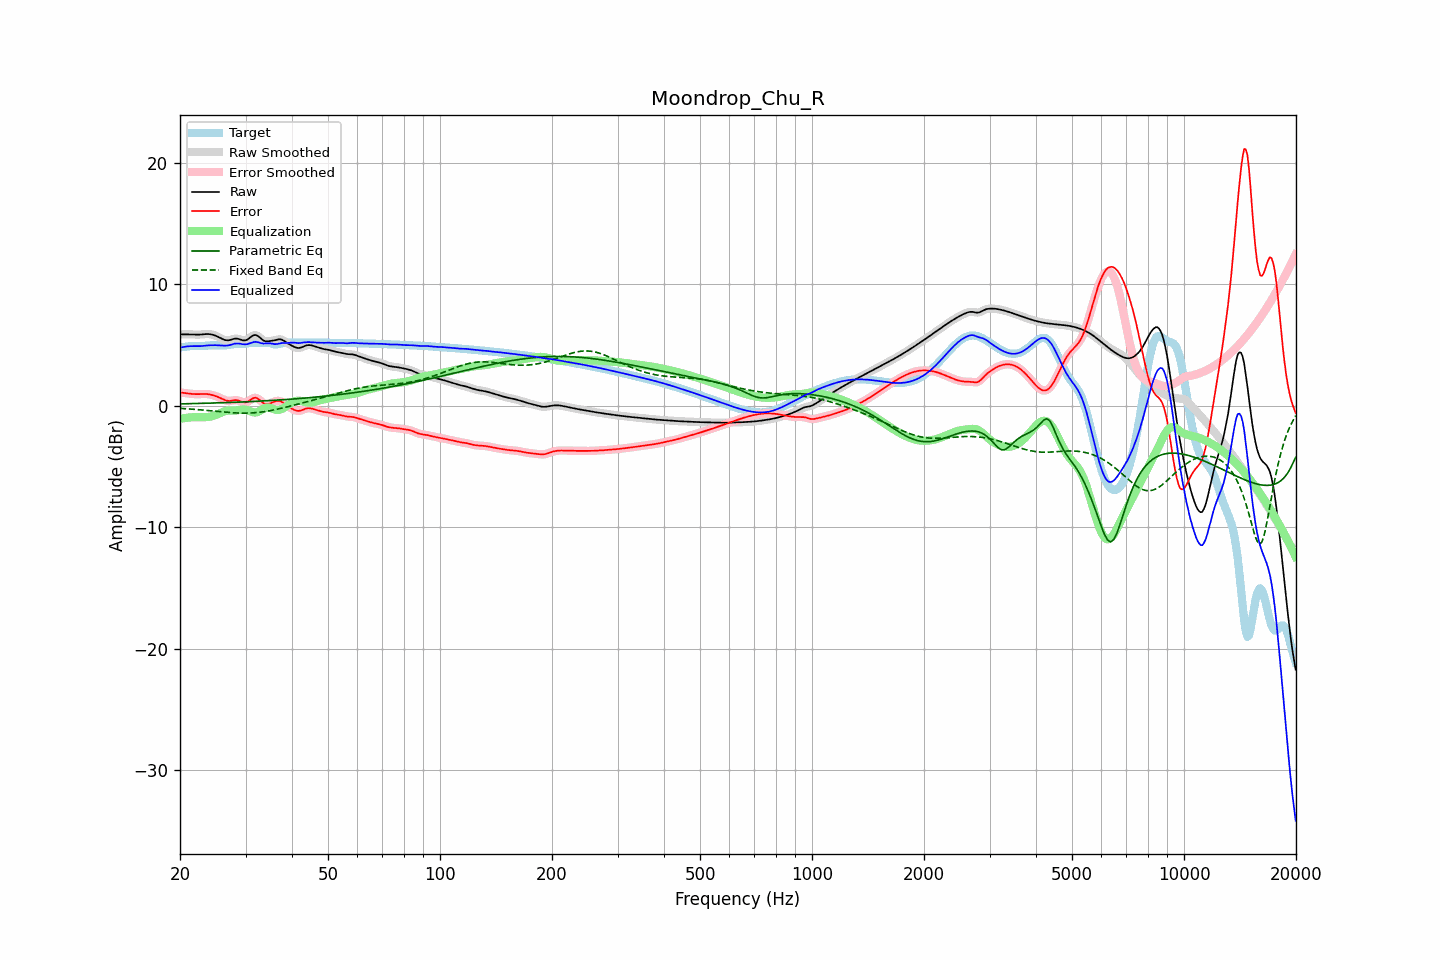

Data behind this chart, as committed beside it:
frequency, raw, error, smoothed, error_smoothed, equalization, parametric_eq, fixed_band_eq, equalized_raw, equalized_smoothed, target
20.00, 5.86, 1.08, 5.86, 1.08, -1.09, 0.14, -0.23, 4.78, 4.78, 4.78
20.20, 5.86, 1.06, 5.86, 1.06, -1.06, 0.14, -0.24, 4.80, 4.80, 4.80
20.40, 5.86, 1.05, 5.87, 1.04, -1.04, 0.15, -0.24, 4.82, 4.82, 4.82
20.61, 5.87, 1.03, 5.87, 1.03, -1.02, 0.15, -0.25, 4.84, 4.84, 4.84
20.81, 5.87, 1.01, 5.87, 1.01, -1.01, 0.15, -0.26, 4.86, 4.86, 4.86
21.02, 5.87, 1.00, 5.87, 1.00, -0.99, 0.16, -0.27, 4.88, 4.88, 4.87
21.23, 5.86, 0.98, 5.86, 0.98, -0.98, 0.16, -0.28, 4.89, 4.89, 4.88
21.44, 5.86, 0.97, 5.86, 0.97, -0.97, 0.16, -0.29, 4.89, 4.89, 4.89
21.66, 5.85, 0.96, 5.85, 0.95, -0.96, 0.16, -0.30, 4.89, 4.89, 4.90
21.87, 5.84, 0.95, 5.84, 0.95, -0.95, 0.17, -0.31, 4.89, 4.89, 4.90
22.09, 5.84, 0.94, 5.84, 0.94, -0.95, 0.17, -0.32, 4.89, 4.89, 4.90
22.31, 5.84, 0.94, 5.84, 0.94, -0.95, 0.17, -0.33, 4.89, 4.89, 4.90
22.54, 5.84, 0.95, 5.84, 0.95, -0.95, 0.18, -0.34, 4.89, 4.89, 4.90
22.76, 5.85, 0.95, 5.85, 0.95, -0.95, 0.18, -0.35, 4.90, 4.90, 4.90
22.99, 5.86, 0.96, 5.86, 0.96, -0.96, 0.19, -0.36, 4.91, 4.91, 4.90
23.22, 5.88, 0.96, 5.88, 0.96, -0.96, 0.19, -0.38, 4.92, 4.92, 4.92
23.45, 5.89, 0.96, 5.89, 0.96, -0.95, 0.19, -0.39, 4.93, 4.93, 4.93
23.69, 5.89, 0.95, 5.89, 0.95, -0.94, 0.20, -0.40, 4.95, 4.95, 4.94
23.92, 5.88, 0.93, 5.88, 0.93, -0.93, 0.20, -0.41, 4.96, 4.96, 4.95
24.16, 5.87, 0.91, 5.87, 0.90, -0.90, 0.20, -0.43, 4.97, 4.97, 4.96
24.40, 5.84, 0.87, 5.84, 0.87, -0.87, 0.21, -0.44, 4.97, 4.97, 4.97
24.65, 5.81, 0.83, 5.81, 0.83, -0.83, 0.21, -0.45, 4.97, 4.97, 4.97
24.89, 5.76, 0.79, 5.76, 0.79, -0.79, 0.22, -0.46, 4.97, 4.97, 4.97
25.14, 5.70, 0.74, 5.70, 0.74, -0.74, 0.22, -0.48, 4.97, 4.97, 4.96
25.39, 5.64, 0.69, 5.64, 0.69, -0.68, 0.22, -0.49, 4.96, 4.96, 4.95
25.65, 5.57, 0.63, 5.57, 0.63, -0.62, 0.23, -0.50, 4.95, 4.95, 4.94
25.91, 5.51, 0.57, 5.50, 0.57, -0.56, 0.23, -0.52, 4.94, 4.94, 4.94
26.16, 5.44, 0.50, 5.44, 0.51, -0.51, 0.24, -0.53, 4.93, 4.94, 4.94
26.43, 5.40, 0.45, 5.40, 0.45, -0.47, 0.24, -0.54, 4.93, 4.93, 4.95
26.69, 5.38, 0.41, 5.37, 0.41, -0.44, 0.25, -0.55, 4.94, 4.94, 4.97
26.96, 5.37, 0.38, 5.37, 0.39, -0.42, 0.25, -0.56, 4.95, 4.96, 4.99
27.23, 5.39, 0.38, 5.40, 0.39, -0.41, 0.26, -0.57, 4.98, 4.98, 5.01
27.50, 5.44, 0.40, 5.43, 0.40, -0.41, 0.26, -0.58, 5.02, 5.02, 5.03
27.77, 5.47, 0.43, 5.47, 0.43, -0.42, 0.27, -0.59, 5.06, 5.06, 5.05
28.05, 5.51, 0.45, 5.50, 0.45, -0.41, 0.27, -0.60, 5.09, 5.09, 5.06
28.33, 5.51, 0.45, 5.51, 0.45, -0.40, 0.28, -0.61, 5.11, 5.11, 5.06
28.62, 5.50, 0.43, 5.50, 0.43, -0.38, 0.28, -0.61, 5.12, 5.11, 5.07
28.90, 5.46, 0.39, 5.46, 0.39, -0.36, 0.29, -0.62, 5.10, 5.10, 5.07
29.19, 5.42, 0.34, 5.42, 0.34, -0.34, 0.29, -0.62, 5.08, 5.08, 5.08
29.48, 5.37, 0.29, 5.38, 0.29, -0.32, 0.30, -0.62, 5.05, 5.06, 5.08
29.78, 5.37, 0.27, 5.36, 0.27, -0.32, 0.31, -0.62, 5.05, 5.04, 5.10
30.08, 5.38, 0.27, 5.39, 0.27, -0.34, 0.31, -0.62, 5.04, 5.05, 5.11
30.38, 5.44, 0.31, 5.45, 0.32, -0.38, 0.32, -0.62, 5.06, 5.07, 5.13
30.68, 5.54, 0.39, 5.54, 0.40, -0.43, 0.32, -0.62, 5.11, 5.11, 5.14
30.99, 5.64, 0.49, 5.64, 0.49, -0.49, 0.33, -0.61, 5.16, 5.16, 5.15
31.30, 5.74, 0.58, 5.74, 0.57, -0.53, 0.34, -0.60, 5.20, 5.20, 5.16
31.61, 5.80, 0.63, 5.79, 0.63, -0.56, 0.34, -0.59, 5.23, 5.23, 5.16
31.93, 5.81, 0.65, 5.80, 0.64, -0.56, 0.35, -0.58, 5.25, 5.24, 5.16
32.24, 5.76, 0.60, 5.76, 0.60, -0.54, 0.36, -0.57, 5.22, 5.22, 5.16
32.57, 5.68, 0.53, 5.67, 0.52, -0.48, 0.36, -0.56, 5.20, 5.19, 5.15
32.89, 5.56, 0.41, 5.56, 0.41, -0.41, 0.37, -0.54, 5.15, 5.16, 5.15
33.22, 5.45, 0.29, 5.45, 0.29, -0.33, 0.38, -0.52, 5.12, 5.13, 5.16
33.55, 5.35, 0.19, 5.36, 0.20, -0.25, 0.38, -0.51, 5.10, 5.11, 5.16
33.89, 5.30, 0.13, 5.31, 0.13, -0.20, 0.39, -0.48, 5.11, 5.11, 5.18
34.23, 5.29, 0.11, 5.29, 0.11, -0.17, 0.40, -0.46, 5.12, 5.12, 5.18
34.57, 5.29, 0.13, 5.29, 0.13, -0.16, 0.41, -0.44, 5.13, 5.13, 5.17
34.92, 5.31, 0.18, 5.31, 0.17, -0.19, 0.41, -0.42, 5.13, 5.12, 5.14
35.27, 5.33, 0.23, 5.33, 0.23, -0.23, 0.42, -0.39, 5.10, 5.10, 5.10
35.62, 5.35, 0.29, 5.35, 0.29, -0.28, 0.43, -0.37, 5.08, 5.08, 5.06
35.97, 5.38, 0.35, 5.38, 0.34, -0.32, 0.44, -0.34, 5.06, 5.06, 5.03
... 635 more rows
